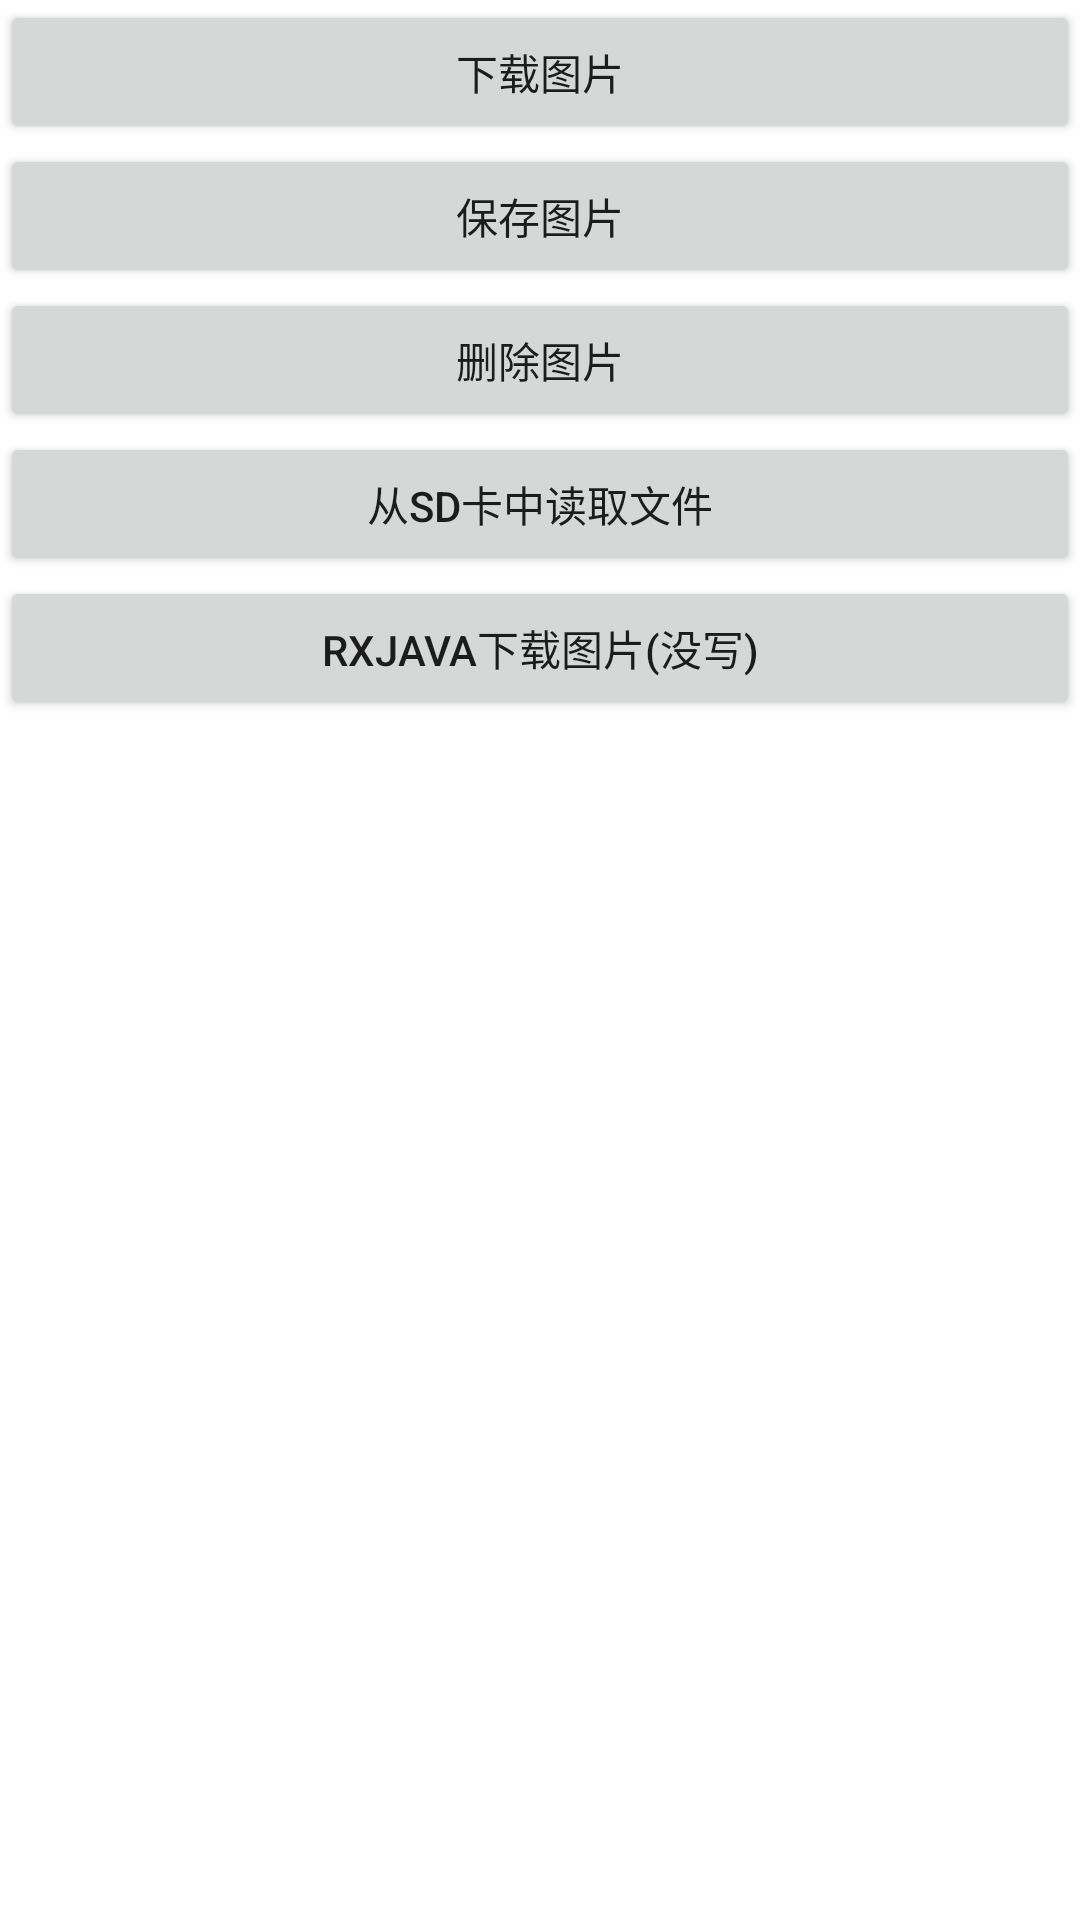

Reconstruct the res/layout file that produces this screen, plus the resources it refers to.
<!-- AndroidManifest.xml: application theme CommonAppTheme -->
<!-- res/layout/activity_download_image_java.xml -->
<?xml version="1.0" encoding="utf-8"?>
<LinearLayout xmlns:android="http://schemas.android.com/apk/res/android"
    xmlns:tools="http://schemas.android.com/tools"
    android:id="@+id/activity_main"
    android:layout_width="match_parent"
    android:layout_height="match_parent"
    android:orientation="vertical"
    tools:context=".DownloadImageJavaActivity">

    <Button
        android:id="@+id/btn_loading"
        android:layout_width="match_parent"
        android:layout_height="wrap_content"
        android:text="下载图片" />

    <Button
        android:id="@+id/btn_saveimage"
        android:layout_width="match_parent"
        android:layout_height="wrap_content"
        android:text="保存图片" />

    <Button
        android:id="@+id/btn_delete"
        android:layout_width="match_parent"
        android:layout_height="wrap_content"
        android:text="删除图片" />

    <Button
        android:id="@+id/btn_read"
        android:layout_width="match_parent"
        android:layout_height="wrap_content"
        android:clickable="false"
        android:text="从SD卡中读取文件" />

    <Button
        android:id="@+id/rxjava"
        android:layout_width="match_parent"
        android:layout_height="wrap_content"
        android:text="rxjava下载图片(没写)" />

    <ImageView
        android:id="@+id/image"
        android:layout_width="match_parent"
        android:layout_height="100dp" />

    <ImageView
        android:id="@+id/image2"
        android:layout_width="match_parent"
        android:layout_height="100dp" />

</LinearLayout>
<!-- resources referenced by this layout -->
<resources>
  <style name="CommonAppTheme" parent="Theme.AppCompat.Light.NoActionBar">
          <item name="editTextStyle">@style/EditTextStyle.Alignment</item>
          <item name="android:textViewStyle">@style/TextViewStyle.TextDirection</item>
          <item name="android:windowNoTitle">true</item>
          <item name="android:windowAnimationStyle">@style/CommonActivityAnimation</item>
          <item name="android:launchMode">singleTop</item>
          <item name="android:windowBackground">@color/common_background</item>
          <item name="common_attr_color_primary">@color/common_color_primary</item>
          <item name="common_attr_color_accent">@color/common_color_primary_light</item>
          <item name="colorPrimary">@color/common_color_primary</item>
          <item name="colorPrimaryDark">@color/common_color_primary</item>
          <item name="colorAccent">@color/common_btn_bg_primary_dart</item>
      </style>
  <style name="EditTextStyle.Alignment" parent="@android:style/Widget.EditText">
          <item name="android:textAlignment">viewStart</item>
          <item name="android:gravity">start</item>
          <item name="android:textDirection">locale</item>
      </style>
  <style name="TextViewStyle.TextDirection" parent="android:Widget.TextView">
          <item name="android:textDirection">locale</item>
      </style>
  <style name="CommonActivityAnimation" parent="@android:style/Animation.Activity">
          <item name="android:activityOpenEnterAnimation">@anim/common_anim_right_to_center</item>
          <item name="android:activityOpenExitAnimation">@anim/core_anim_center_to_left</item>
          <item name="android:activityCloseEnterAnimation">@anim/core_anim_left_to_center</item>
          <item name="android:activityCloseExitAnimation">@anim/core_anim_center_to_right</item>
      </style>
  <color name="common_background">#FFFFFF</color>
  <color name="common_color_primary">#FFFFFF</color>
  <color name="common_color_primary_light">#FFFD4109</color>
  <color name="common_btn_bg_primary_dart">#546DFF</color>
</resources>
